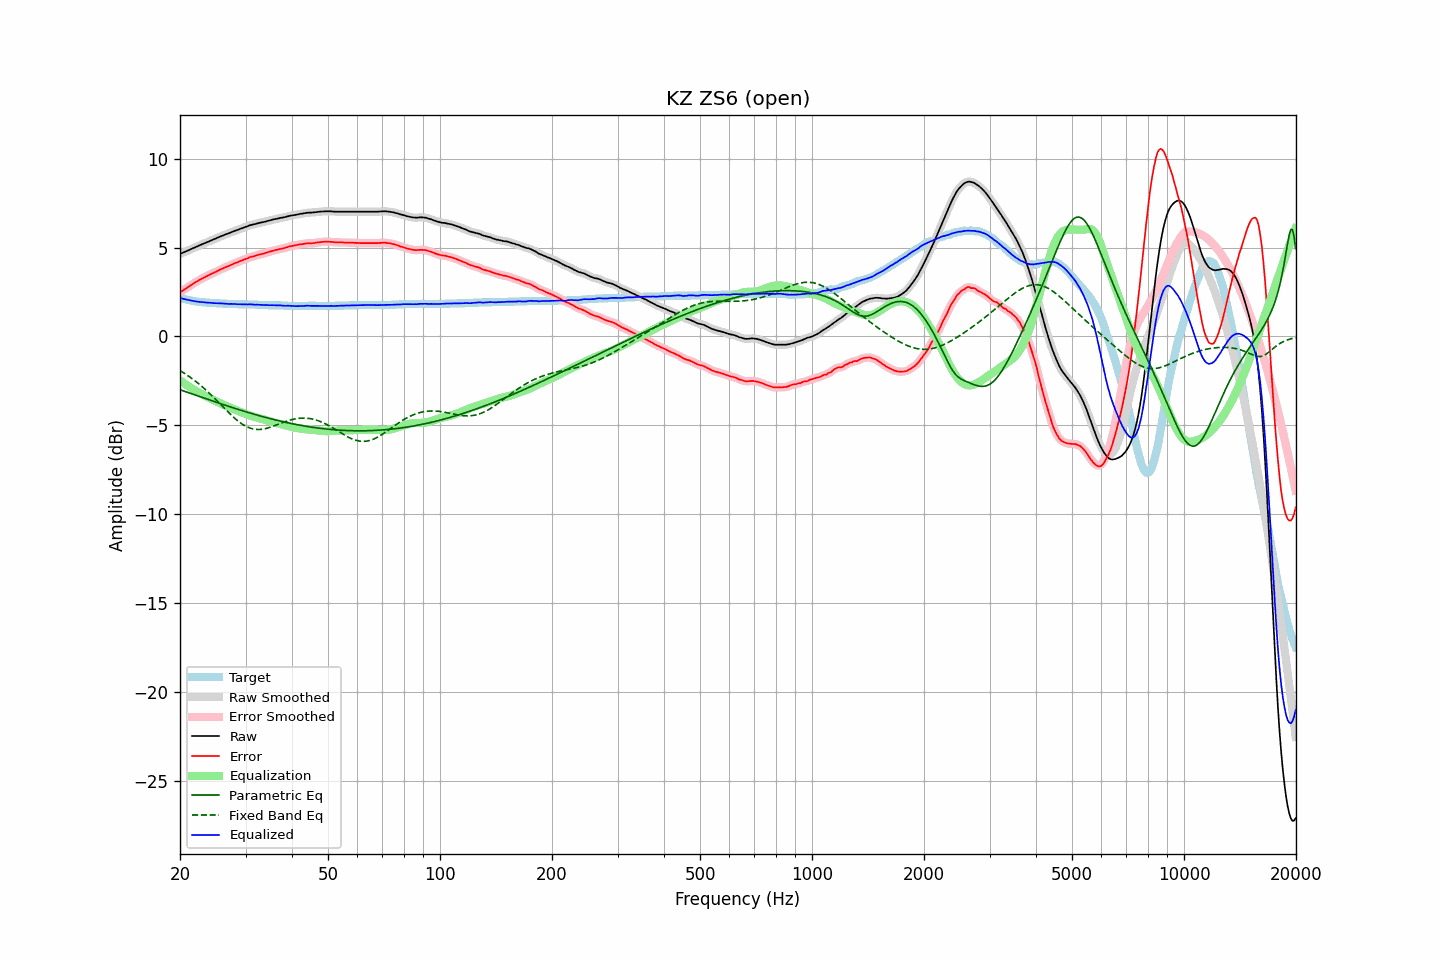

The file beside this chart, header and first rows:
frequency, raw, error, smoothed, error_smoothed, equalization, parametric_eq, fixed_band_eq, equalized_raw, equalized_smoothed, target
20.00, 4.63, 2.47, 4.63, 2.47, -2.47, -3.00, -1.92, 2.16, 2.16, 2.17
20.20, 4.67, 2.54, 4.67, 2.53, -2.53, -3.03, -1.97, 2.14, 2.14, 2.14
20.40, 4.71, 2.60, 4.71, 2.60, -2.60, -3.06, -2.03, 2.12, 2.12, 2.12
20.61, 4.75, 2.66, 4.75, 2.66, -2.66, -3.09, -2.09, 2.09, 2.09, 2.10
20.81, 4.79, 2.72, 4.79, 2.72, -2.72, -3.12, -2.15, 2.07, 2.07, 2.08
21.02, 4.83, 2.78, 4.83, 2.78, -2.78, -3.15, -2.21, 2.05, 2.05, 2.06
21.23, 4.87, 2.84, 4.87, 2.84, -2.84, -3.18, -2.27, 2.03, 2.03, 2.04
21.44, 4.91, 2.90, 4.91, 2.90, -2.90, -3.22, -2.34, 2.02, 2.02, 2.02
21.66, 4.95, 2.96, 4.95, 2.96, -2.95, -3.25, -2.40, 2.00, 2.00, 2.00
21.87, 4.99, 3.01, 4.99, 3.01, -3.01, -3.28, -2.47, 1.98, 1.98, 1.99
22.09, 5.03, 3.07, 5.03, 3.07, -3.07, -3.31, -2.54, 1.97, 1.97, 1.97
22.31, 5.07, 3.12, 5.07, 3.12, -3.12, -3.34, -2.61, 1.96, 1.96, 1.96
22.54, 5.11, 3.17, 5.11, 3.17, -3.17, -3.37, -2.69, 1.94, 1.94, 1.95
22.76, 5.15, 3.22, 5.15, 3.22, -3.22, -3.40, -2.76, 1.93, 1.94, 1.94
22.99, 5.19, 3.27, 5.19, 3.27, -3.27, -3.43, -2.84, 1.93, 1.93, 1.93
23.22, 5.23, 3.32, 5.23, 3.32, -3.32, -3.47, -2.92, 1.92, 1.92, 1.92
23.45, 5.26, 3.36, 5.27, 3.36, -3.36, -3.50, -3.00, 1.90, 1.91, 1.91
23.69, 5.30, 3.41, 5.30, 3.41, -3.41, -3.53, -3.09, 1.90, 1.90, 1.90
23.92, 5.34, 3.45, 5.34, 3.45, -3.45, -3.56, -3.17, 1.89, 1.89, 1.90
24.16, 5.38, 3.50, 5.38, 3.50, -3.49, -3.59, -3.26, 1.89, 1.89, 1.89
24.40, 5.42, 3.54, 5.42, 3.54, -3.54, -3.62, -3.34, 1.89, 1.88, 1.89
24.65, 5.45, 3.58, 5.46, 3.58, -3.58, -3.65, -3.43, 1.87, 1.88, 1.88
24.89, 5.49, 3.62, 5.49, 3.62, -3.63, -3.68, -3.52, 1.87, 1.87, 1.88
25.14, 5.53, 3.67, 5.53, 3.67, -3.67, -3.71, -3.61, 1.87, 1.86, 1.87
25.39, 5.57, 3.71, 5.58, 3.71, -3.71, -3.74, -3.71, 1.86, 1.86, 1.87
25.65, 5.61, 3.76, 5.61, 3.76, -3.75, -3.77, -3.80, 1.86, 1.86, 1.86
25.91, 5.65, 3.80, 5.65, 3.80, -3.79, -3.80, -3.89, 1.86, 1.86, 1.86
26.16, 5.68, 3.84, 5.69, 3.84, -3.84, -3.83, -3.98, 1.85, 1.85, 1.85
26.43, 5.72, 3.88, 5.72, 3.88, -3.88, -3.86, -4.07, 1.85, 1.84, 1.85
26.69, 5.75, 3.92, 5.75, 3.91, -3.92, -3.89, -4.17, 1.84, 1.84, 1.84
26.96, 5.78, 3.95, 5.79, 3.95, -3.96, -3.92, -4.26, 1.83, 1.83, 1.84
27.23, 5.82, 3.99, 5.82, 3.99, -3.99, -3.95, -4.34, 1.83, 1.83, 1.84
27.50, 5.86, 4.04, 5.86, 4.03, -4.03, -3.98, -4.43, 1.83, 1.83, 1.83
27.77, 5.89, 4.07, 5.90, 4.08, -4.07, -4.01, -4.51, 1.82, 1.83, 1.83
28.05, 5.93, 4.12, 5.93, 4.11, -4.11, -4.04, -4.60, 1.82, 1.82, 1.82
28.33, 5.96, 4.15, 5.96, 4.15, -4.15, -4.07, -4.67, 1.82, 1.82, 1.82
28.62, 5.99, 4.18, 6.00, 4.19, -4.18, -4.10, -4.75, 1.81, 1.81, 1.82
28.90, 6.03, 4.23, 6.03, 4.22, -4.22, -4.12, -4.82, 1.81, 1.81, 1.81
29.19, 6.06, 4.26, 6.06, 4.26, -4.26, -4.15, -4.88, 1.81, 1.81, 1.81
29.48, 6.09, 4.29, 6.10, 4.29, -4.29, -4.18, -4.95, 1.80, 1.80, 1.81
29.78, 6.13, 4.33, 6.13, 4.32, -4.33, -4.21, -5.00, 1.81, 1.80, 1.81
30.08, 6.16, 4.36, 6.16, 4.36, -4.36, -4.24, -5.05, 1.80, 1.80, 1.81
30.38, 6.19, 4.39, 6.20, 4.40, -4.39, -4.26, -5.10, 1.80, 1.80, 1.81
30.68, 6.23, 4.44, 6.23, 4.43, -4.43, -4.29, -5.13, 1.81, 1.80, 1.80
30.99, 6.26, 4.47, 6.26, 4.46, -4.46, -4.32, -5.17, 1.81, 1.80, 1.80
31.30, 6.28, 4.49, 6.28, 4.49, -4.49, -4.34, -5.19, 1.80, 1.80, 1.80
31.61, 6.30, 4.51, 6.31, 4.51, -4.52, -4.37, -5.21, 1.79, 1.79, 1.80
31.93, 6.32, 4.54, 6.33, 4.54, -4.54, -4.40, -5.22, 1.78, 1.78, 1.79
32.24, 6.35, 4.57, 6.35, 4.57, -4.57, -4.42, -5.23, 1.79, 1.78, 1.79
32.57, 6.37, 4.60, 6.37, 4.60, -4.59, -4.45, -5.23, 1.78, 1.78, 1.78
32.89, 6.39, 4.62, 6.39, 4.62, -4.62, -4.47, -5.23, 1.78, 1.78, 1.78
33.22, 6.41, 4.64, 6.41, 4.64, -4.64, -4.50, -5.22, 1.77, 1.77, 1.78
33.55, 6.43, 4.66, 6.43, 4.66, -4.67, -4.52, -5.20, 1.77, 1.77, 1.78
33.89, 6.45, 4.69, 6.46, 4.69, -4.69, -4.55, -5.19, 1.76, 1.76, 1.77
34.23, 6.48, 4.72, 6.48, 4.72, -4.72, -4.57, -5.16, 1.77, 1.76, 1.77
34.57, 6.50, 4.75, 6.50, 4.75, -4.74, -4.59, -5.14, 1.76, 1.76, 1.76
34.92, 6.52, 4.77, 6.53, 4.77, -4.77, -4.62, -5.11, 1.75, 1.76, 1.76
35.27, 6.55, 4.80, 6.55, 4.80, -4.80, -4.64, -5.08, 1.76, 1.75, 1.76
35.62, 6.57, 4.82, 6.57, 4.82, -4.82, -4.66, -5.05, 1.75, 1.75, 1.76
35.97, 6.59, 4.85, 6.59, 4.85, -4.84, -4.69, -5.01, 1.75, 1.75, 1.75
... 635 more rows
